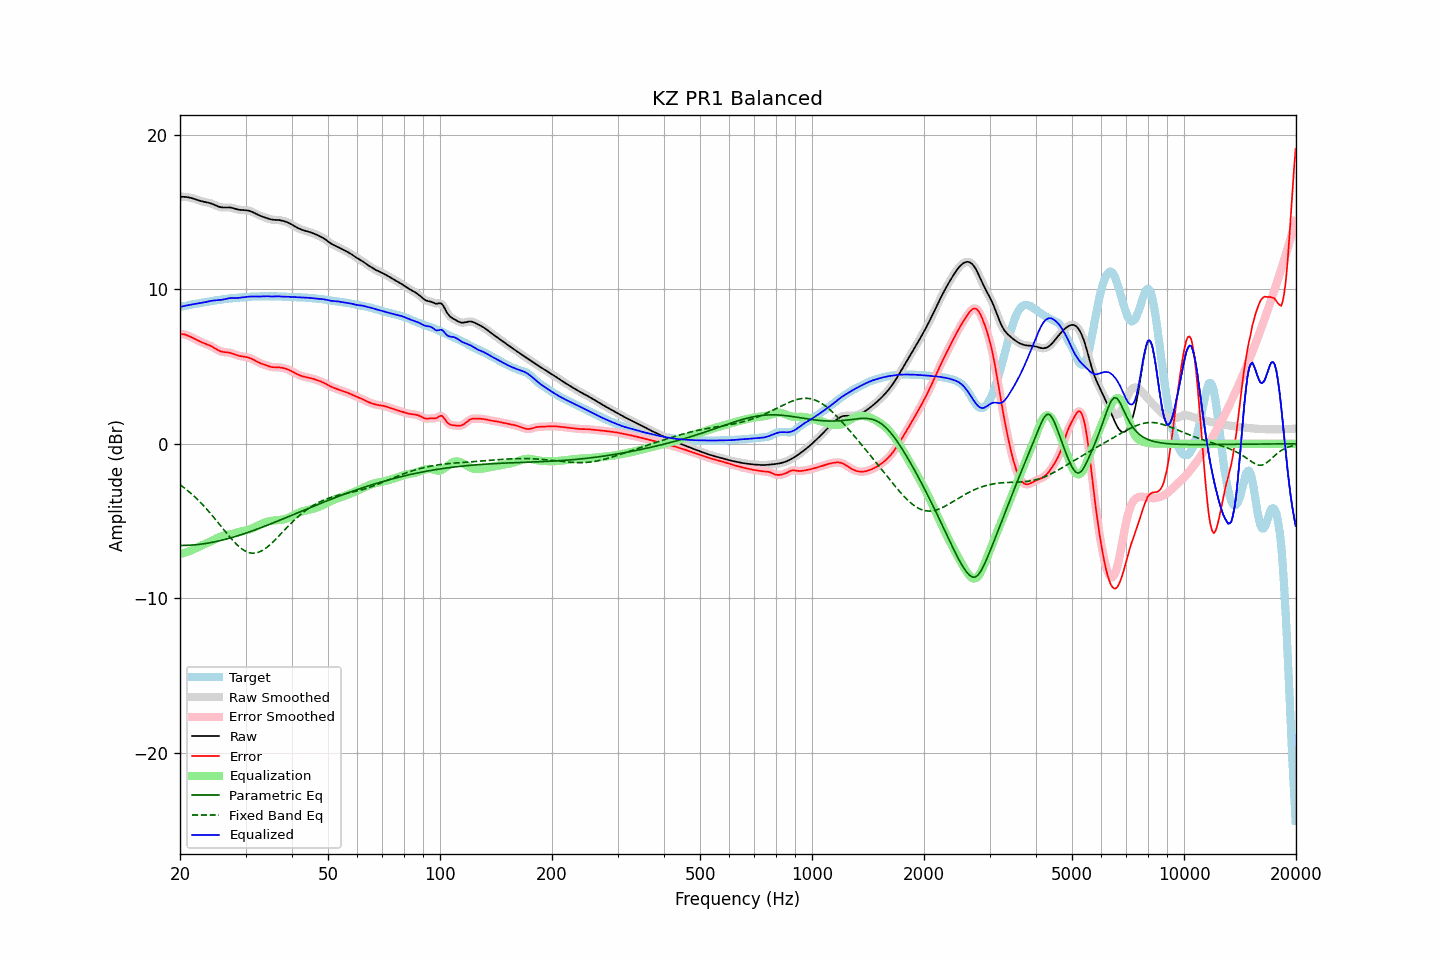

The file beside this chart, header and first rows:
frequency, raw, error, smoothed, error_smoothed, equalization, parametric_eq, fixed_band_eq, equalized_raw, equalized_smoothed, target
20.00, 15.97, 7.11, 15.97, 7.11, -7.13, -6.58, -2.65, 8.85, 8.85, 8.87
20.20, 15.98, 7.10, 15.98, 7.10, -7.10, -6.58, -2.73, 8.87, 8.87, 8.88
20.40, 15.98, 7.08, 15.98, 7.08, -7.08, -6.58, -2.80, 8.90, 8.90, 8.89
20.61, 15.97, 7.07, 15.97, 7.06, -7.05, -6.58, -2.88, 8.92, 8.92, 8.90
20.81, 15.96, 7.03, 15.96, 7.03, -7.02, -6.57, -2.97, 8.94, 8.94, 8.93
21.02, 15.94, 6.99, 15.95, 6.99, -6.98, -6.57, -3.05, 8.96, 8.97, 8.96
21.23, 15.93, 6.95, 15.92, 6.95, -6.94, -6.56, -3.14, 8.98, 8.98, 8.98
21.44, 15.90, 6.90, 15.90, 6.90, -6.90, -6.56, -3.23, 9.00, 9.00, 9.00
21.66, 15.87, 6.85, 15.87, 6.85, -6.85, -6.55, -3.32, 9.02, 9.02, 9.02
21.87, 15.84, 6.80, 15.84, 6.80, -6.80, -6.54, -3.42, 9.04, 9.04, 9.04
22.09, 15.80, 6.74, 15.80, 6.74, -6.74, -6.53, -3.51, 9.06, 9.06, 9.06
22.31, 15.77, 6.69, 15.77, 6.69, -6.69, -6.52, -3.62, 9.07, 9.07, 9.08
22.54, 15.73, 6.64, 15.73, 6.64, -6.64, -6.51, -3.72, 9.09, 9.09, 9.09
22.76, 15.70, 6.59, 15.70, 6.59, -6.60, -6.49, -3.83, 9.10, 9.11, 9.11
22.99, 15.67, 6.54, 15.67, 6.54, -6.55, -6.48, -3.93, 9.12, 9.12, 9.13
23.22, 15.65, 6.50, 15.65, 6.50, -6.51, -6.47, -4.04, 9.14, 9.14, 9.15
23.45, 15.63, 6.46, 15.63, 6.46, -6.46, -6.45, -4.16, 9.17, 9.17, 9.17
23.69, 15.61, 6.42, 15.61, 6.42, -6.42, -6.43, -4.27, 9.19, 9.19, 9.19
23.92, 15.59, 6.38, 15.58, 6.38, -6.37, -6.42, -4.39, 9.21, 9.21, 9.21
24.16, 15.56, 6.33, 15.56, 6.33, -6.32, -6.40, -4.51, 9.24, 9.24, 9.22
24.40, 15.52, 6.28, 15.52, 6.28, -6.27, -6.38, -4.63, 9.25, 9.25, 9.24
24.65, 15.48, 6.22, 15.48, 6.22, -6.21, -6.36, -4.76, 9.27, 9.27, 9.26
24.89, 15.43, 6.16, 15.43, 6.16, -6.15, -6.34, -4.88, 9.28, 9.28, 9.27
25.14, 15.38, 6.10, 15.38, 6.10, -6.10, -6.31, -5.01, 9.28, 9.28, 9.29
25.39, 15.34, 6.04, 15.34, 6.04, -6.05, -6.29, -5.14, 9.29, 9.29, 9.30
25.65, 15.31, 5.99, 15.31, 5.99, -6.01, -6.27, -5.27, 9.30, 9.30, 9.32
25.91, 15.29, 5.96, 15.29, 5.96, -5.98, -6.24, -5.40, 9.31, 9.31, 9.33
26.16, 15.28, 5.94, 15.29, 5.94, -5.95, -6.22, -5.53, 9.33, 9.33, 9.35
26.43, 15.29, 5.93, 15.29, 5.93, -5.93, -6.19, -5.66, 9.36, 9.36, 9.36
26.69, 15.29, 5.92, 15.29, 5.92, -5.91, -6.16, -5.78, 9.38, 9.38, 9.37
26.96, 15.29, 5.91, 15.29, 5.91, -5.89, -6.13, -5.91, 9.40, 9.40, 9.39
27.23, 15.29, 5.89, 15.29, 5.89, -5.87, -6.11, -6.03, 9.42, 9.42, 9.40
27.50, 15.27, 5.86, 15.27, 5.86, -5.84, -6.08, -6.15, 9.43, 9.43, 9.41
27.77, 15.24, 5.82, 15.24, 5.82, -5.81, -6.05, -6.27, 9.43, 9.43, 9.42
28.05, 15.21, 5.78, 15.21, 5.78, -5.78, -6.02, -6.38, 9.43, 9.43, 9.43
28.33, 15.18, 5.74, 15.18, 5.74, -5.75, -5.98, -6.48, 9.43, 9.43, 9.44
28.62, 15.15, 5.71, 15.16, 5.71, -5.72, -5.95, -6.59, 9.43, 9.43, 9.45
28.90, 15.14, 5.68, 15.14, 5.68, -5.69, -5.92, -6.68, 9.44, 9.44, 9.46
29.19, 15.12, 5.66, 15.13, 5.66, -5.67, -5.89, -6.76, 9.45, 9.46, 9.46
29.48, 15.12, 5.65, 15.12, 5.64, -5.65, -5.85, -6.84, 9.47, 9.47, 9.47
29.78, 15.11, 5.63, 15.11, 5.63, -5.63, -5.82, -6.91, 9.48, 9.48, 9.48
30.08, 15.10, 5.61, 15.11, 5.61, -5.61, -5.78, -6.96, 9.50, 9.50, 9.49
30.38, 15.09, 5.59, 15.09, 5.59, -5.58, -5.75, -7.01, 9.51, 9.51, 9.50
30.68, 15.07, 5.56, 15.07, 5.56, -5.55, -5.71, -7.04, 9.52, 9.52, 9.51
30.99, 15.04, 5.52, 15.04, 5.52, -5.51, -5.67, -7.07, 9.53, 9.53, 9.52
31.30, 15.00, 5.48, 15.00, 5.48, -5.47, -5.64, -7.08, 9.53, 9.53, 9.52
31.61, 14.95, 5.42, 14.95, 5.42, -5.42, -5.60, -7.08, 9.53, 9.53, 9.52
31.93, 14.89, 5.37, 14.89, 5.37, -5.37, -5.56, -7.07, 9.52, 9.52, 9.53
32.24, 14.84, 5.31, 14.84, 5.31, -5.32, -5.52, -7.05, 9.52, 9.52, 9.53
32.57, 14.79, 5.26, 14.79, 5.26, -5.27, -5.48, -7.01, 9.52, 9.52, 9.53
32.89, 14.74, 5.21, 14.74, 5.21, -5.22, -5.44, -6.97, 9.53, 9.53, 9.53
33.22, 14.71, 5.17, 14.71, 5.17, -5.17, -5.40, -6.91, 9.53, 9.53, 9.54
33.55, 14.67, 5.13, 14.67, 5.13, -5.13, -5.36, -6.85, 9.54, 9.54, 9.54
33.89, 14.63, 5.10, 14.63, 5.09, -5.09, -5.32, -6.78, 9.55, 9.55, 9.54
34.23, 14.60, 5.06, 14.60, 5.06, -5.05, -5.28, -6.71, 9.54, 9.54, 9.54
34.57, 14.56, 5.02, 14.56, 5.02, -5.02, -5.24, -6.62, 9.54, 9.54, 9.54
34.92, 14.53, 4.99, 14.53, 4.99, -5.00, -5.20, -6.53, 9.53, 9.53, 9.54
35.27, 14.50, 4.97, 14.50, 4.97, -4.98, -5.16, -6.43, 9.52, 9.53, 9.54
35.62, 14.49, 4.95, 14.49, 4.95, -4.96, -5.12, -6.33, 9.53, 9.53, 9.54
35.97, 14.49, 4.95, 14.49, 4.95, -4.95, -5.08, -6.23, 9.53, 9.53, 9.54
... 635 more rows
